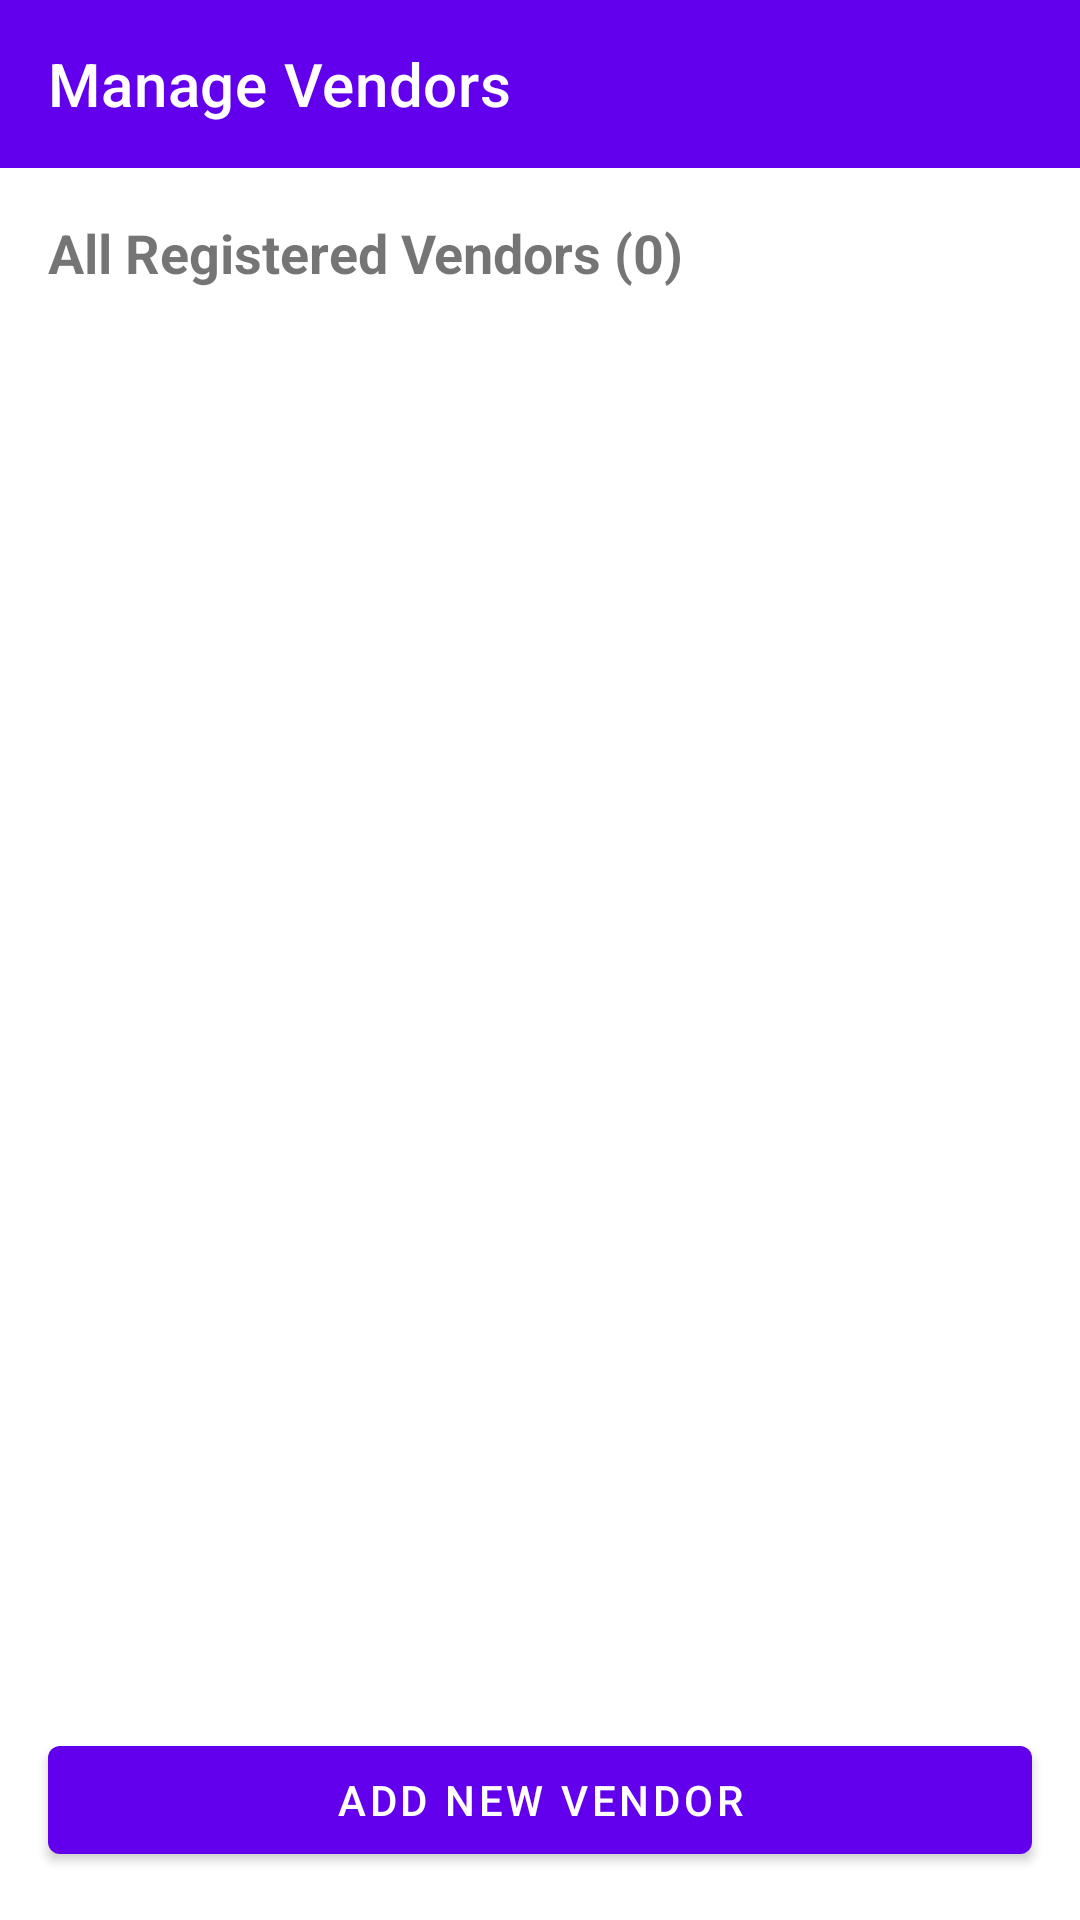

Android layout source for this screen:
<!-- AndroidManifest.xml: application theme Theme.CarCleaningApplication -->
<!-- res/layout/activity_add_vendor.xml -->
<?xml version="1.0" encoding="utf-8"?>
<androidx.constraintlayout.widget.ConstraintLayout
    xmlns:android="http://schemas.android.com/apk/res/android"
    xmlns:app="http://schemas.android.com/apk/res-auto"
    xmlns:tools="http://schemas.android.com/tools"
    android:layout_width="match_parent"
    android:layout_height="match_parent"
    tools:context=".AddVendorActivity">

    <androidx.appcompat.widget.Toolbar
        android:id="@+id/toolbarAddVendor"
        android:layout_width="0dp"
        android:layout_height="wrap_content"
        android:background="?attr/colorPrimary"
        android:minHeight="?attr/actionBarSize"
        android:theme="?attr/actionBarTheme"
        app:title="Manage Vendors"
        app:titleTextColor="@android:color/white"
        app:layout_constraintTop_toTopOf="parent"
        app:layout_constraintStart_toStartOf="parent"
        app:layout_constraintEnd_toEndOf="parent"/>

    <TextView
        android:id="@+id/tvVendorListHeader"
        android:layout_width="0dp"
        android:layout_height="wrap_content"
        android:text="All Registered Vendors (0)"
        android:textSize="18sp"
        android:textStyle="bold"
        android:padding="16dp"
        app:layout_constraintTop_toBottomOf="@id/toolbarAddVendor"
        app:layout_constraintStart_toStartOf="parent"
        app:layout_constraintEnd_toEndOf="parent"/>

    <androidx.recyclerview.widget.RecyclerView
        android:id="@+id/recyclerViewVendors"
        android:layout_width="0dp"
        android:layout_height="0dp"
        app:layout_constraintTop_toBottomOf="@id/tvVendorListHeader"
        app:layout_constraintBottom_toTopOf="@id/btnAddVendor"
        app:layout_constraintStart_toStartOf="parent"
        app:layout_constraintEnd_toEndOf="parent"
        tools:listitem="@layout/list_item_vendor_admin"/>

    <com.google.android.material.button.MaterialButton
        android:id="@+id/btnAddVendor"
        android:layout_width="0dp"
        android:layout_height="wrap_content"
        android:text="Add New Vendor"
        android:layout_margin="16dp"
        app:layout_constraintBottom_toBottomOf="parent"
        app:layout_constraintStart_toStartOf="parent"
        app:layout_constraintEnd_toEndOf="parent"/>

</androidx.constraintlayout.widget.ConstraintLayout>
<!-- res/layout/list_item_vendor_admin.xml (included above) -->
<?xml version="1.0" encoding="utf-8"?>
<androidx.cardview.widget.CardView
    xmlns:android="http://schemas.android.com/apk/res/android"
    xmlns:app="http://schemas.android.com/apk/res-auto"
    xmlns:tools="http://schemas.android.com/tools"
    android:layout_width="match_parent"
    android:layout_height="wrap_content"
    android:layout_marginHorizontal="16dp"
    android:layout_marginTop="8dp"
    app:cardCornerRadius="8dp"
    app:cardElevation="2dp">

    <androidx.constraintlayout.widget.ConstraintLayout
        android:layout_width="match_parent"
        android:layout_height="wrap_content"
        android:padding="12dp">

        <TextView
            android:id="@+id/tvVendorName"
            android:layout_width="0dp"
            android:layout_height="wrap_content"
            android:textSize="16sp"
            android:textStyle="bold"
            android:textColor="@android:color/black"
            app:layout_constraintTop_toTopOf="parent"
            app:layout_constraintStart_toStartOf="parent"
            app:layout_constraintEnd_toStartOf="@+id/btnEditVendor"
            android:layout_marginEnd="8dp"
            tools:text="SparkleJet Auto Spa" />

        <TextView
            android:id="@+id/tvVendorDetails"
            android:layout_width="0dp"
            android:layout_height="wrap_content"
            android:textSize="14sp"
            android:textColor="@android:color/darker_gray"
            app:layout_constraintTop_toBottomOf="@id/tvVendorName"
            app:layout_constraintStart_toStartOf="parent"
            app:layout_constraintEnd_toStartOf="@+id/btnEditVendor"
            tools:text="Rating: 4.8 | Email: sparkle@jet.com" />

        <com.google.android.material.button.MaterialButton
            android:id="@+id/btnDeleteVendor"
            android:layout_width="wrap_content"
            android:layout_height="48dp"
            android:text="Delete"
            android:textSize="12sp"
            app:backgroundTint="#FF5722"
            app:layout_constraintEnd_toEndOf="parent"
            app:layout_constraintTop_toTopOf="parent"
            app:layout_constraintBottom_toBottomOf="parent"
            />

        <com.google.android.material.button.MaterialButton
            android:id="@+id/btnEditVendor"
            android:layout_width="wrap_content"
            android:layout_height="48dp"
            android:text="Edit"
            android:textSize="12sp"
            app:backgroundTint="?attr/colorPrimary"
            android:layout_marginEnd="8dp"
            app:layout_constraintEnd_toStartOf="@id/btnDeleteVendor"
            app:layout_constraintTop_toTopOf="parent"
            app:layout_constraintBottom_toBottomOf="parent"
            />

    </androidx.constraintlayout.widget.ConstraintLayout>
</androidx.cardview.widget.CardView>
<!-- resources referenced by this layout -->
<resources>
  <style name="Theme.CarCleaningApplication" parent="Theme.MaterialComponents.DayNight.NoActionBar">
          
          <item name="android:statusBarColor">@android:color/transparent</item>
      </style>
</resources>
